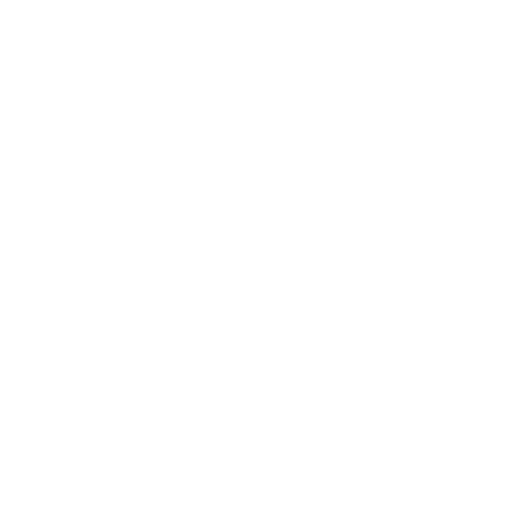
t = 0.00 s
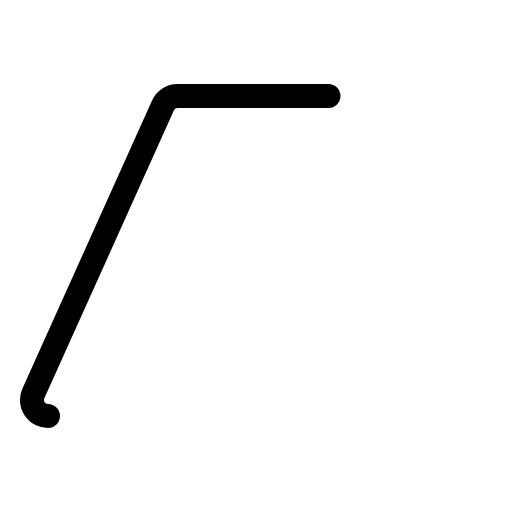
t = 0.38 s
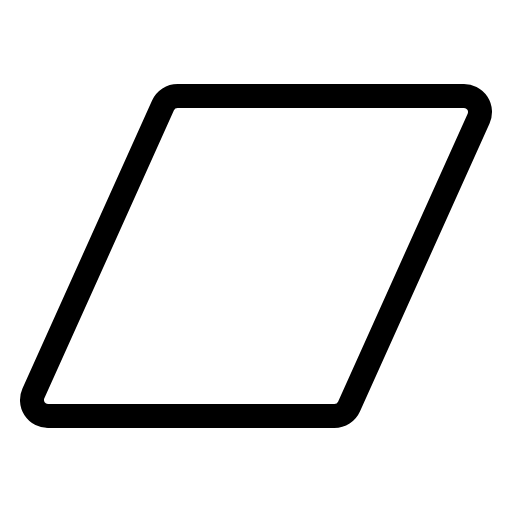
t = 1.13 s
t = 1.50 s: frame unchanged from t = 1.13 s, image omitted
t = 1.88 s: frame unchanged from t = 1.13 s, image omitted
t = 2.63 s: frame unchanged from t = 1.13 s, image omitted

The animated SVG that drew these frames (rendered in a browser with its animation timeline set to each time). Animation: 1 CSS @keyframes rule; one cycle of 3.00 s, repeats indefinitely.

<svg xmlns="http://www.w3.org/2000/svg" viewBox="0 0 256 256">
  <style>
    .draw-line {
      stroke-dasharray: 2000;
      stroke-dashoffset: 0;
    }
    svg:hover .draw-line {
      animation: phosphor-draw-in 3s ease-in-out infinite alternate;
    }
    @keyframes phosphor-draw-in {
      0%   { stroke-dashoffset: 2000; }
      50%  { stroke-dashoffset: 0; }
      100% { stroke-dashoffset: 0; }
    }
  </style><rect width="256" height="256" fill="none"/><path d="M24,208a8,8,0,0,1-7.3-11.28l64.8-144A8,8,0,0,1,88.81,48H232a8,8,0,0,1,7.3,11.28l-64.8,144a8,8,0,0,1-7.3,4.72Z" fill="none" stroke="currentColor" stroke-linecap="round" stroke-linejoin="round" stroke-width="12" class="draw-line"/></svg>
